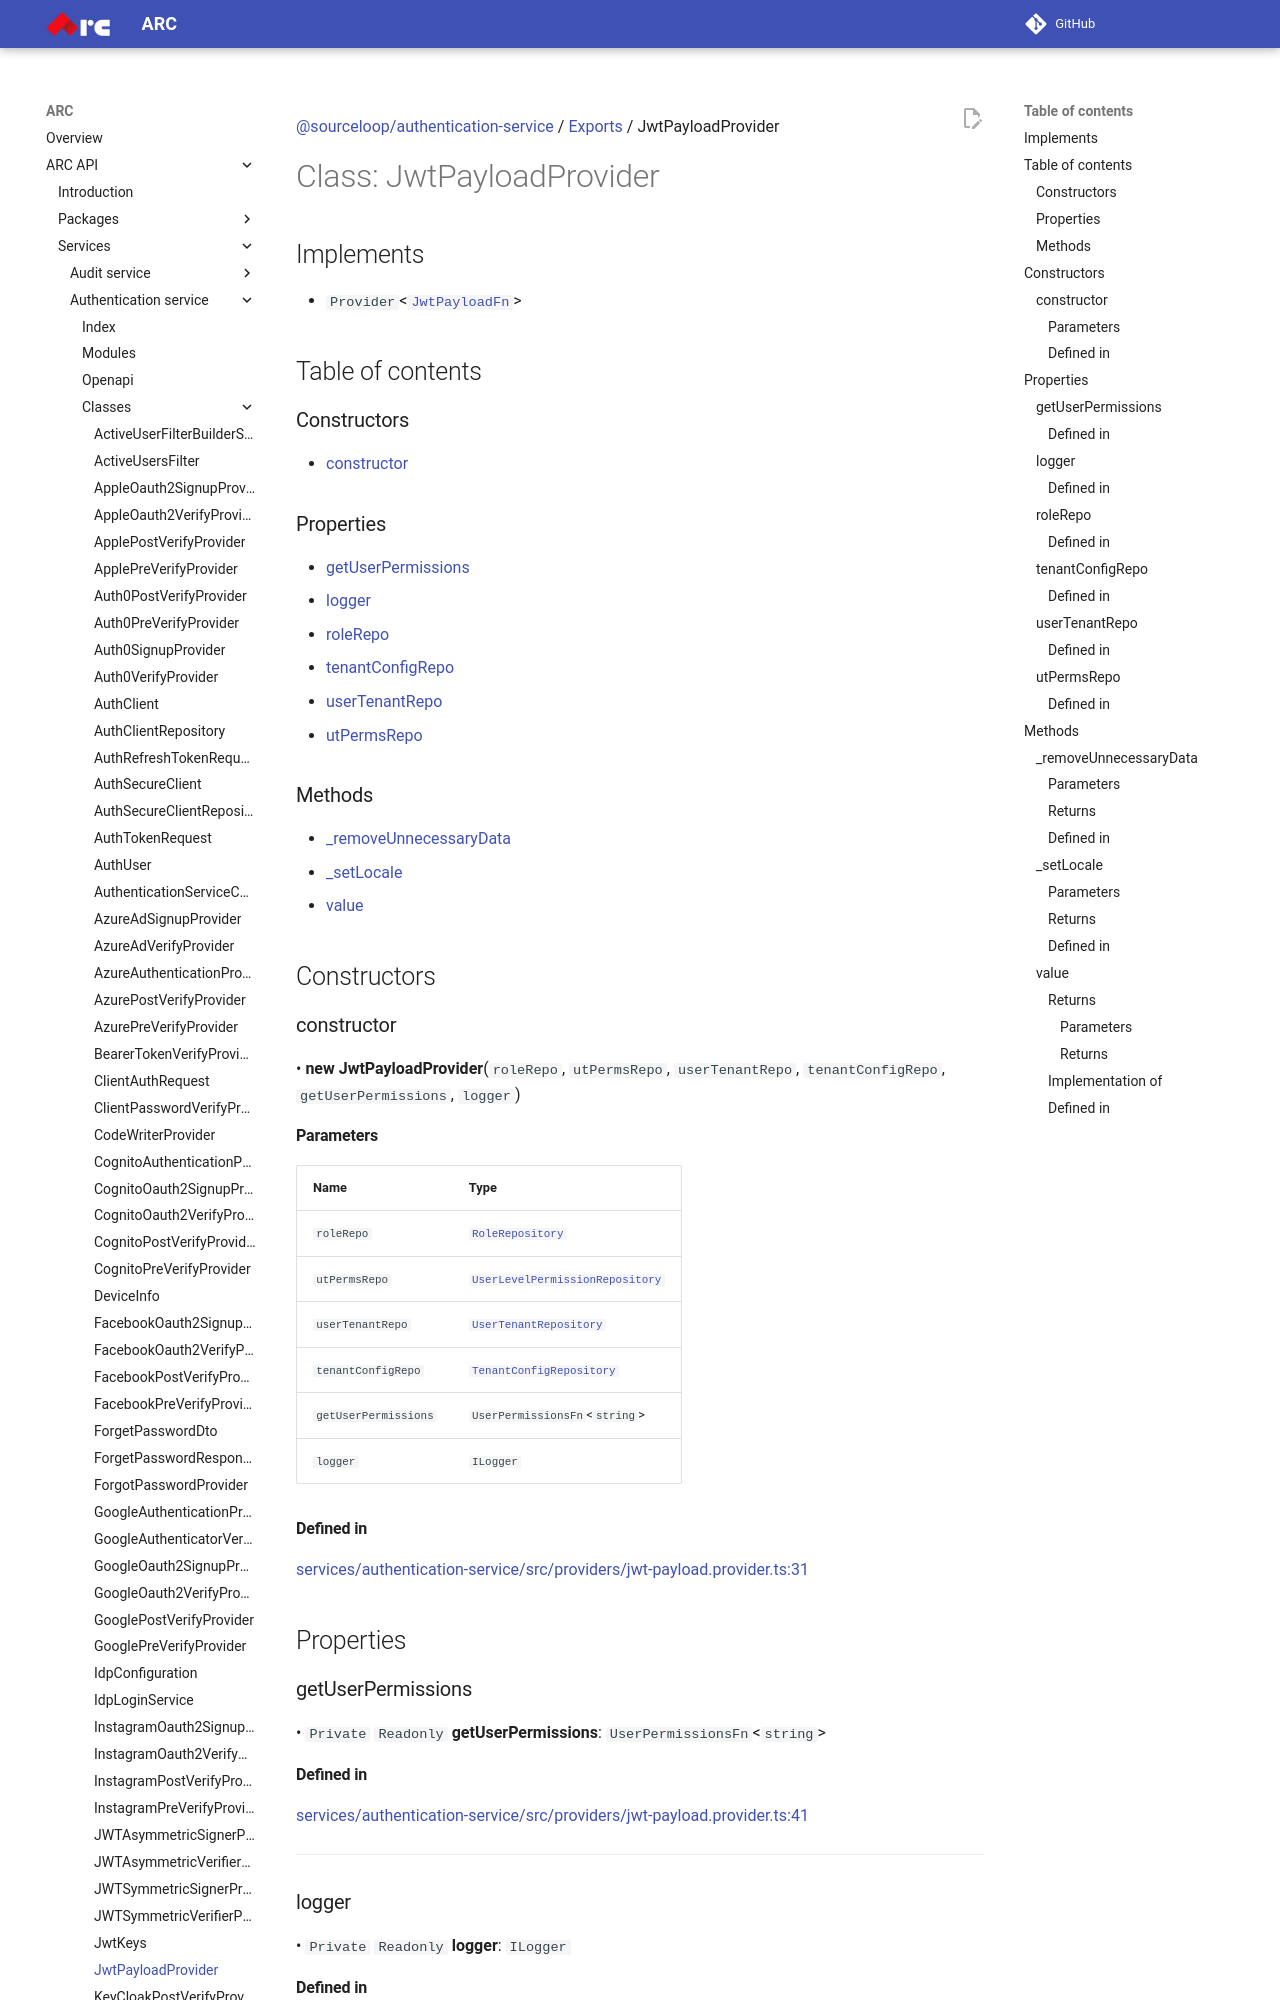

repository: sourcefuse/arc-docs · page: arc-api-docs/services/authentication-service/classes/JwtPayloadProvider/index.html · generator: mkdocs

[@sourceloop/authentication-service](../README.md) / [Exports](../modules.md) / JwtPayloadProvider

# Class: JwtPayloadProvider

## Implements

- `Provider`<[`JwtPayloadFn`](../modules.md#jwtpayloadfn)\>

## Table of contents

### Constructors

- [constructor](JwtPayloadProvider.md#constructor)

### Properties

- [getUserPermissions](JwtPayloadProvider.md#getuserpermissions)
- [logger](JwtPayloadProvider.md#logger)
- [roleRepo](JwtPayloadProvider.md#rolerepo)
- [tenantConfigRepo](JwtPayloadProvider.md#tenantconfigrepo)
- [userTenantRepo](JwtPayloadProvider.md#usertenantrepo)
- [utPermsRepo](JwtPayloadProvider.md#utpermsrepo)

### Methods

- [\_removeUnnecessaryData](JwtPayloadProvider.md#_removeunnecessarydata)
- [\_setLocale](JwtPayloadProvider.md#_setlocale)
- [value](JwtPayloadProvider.md#value)

## Constructors

### constructor

• **new JwtPayloadProvider**(`roleRepo`, `utPermsRepo`, `userTenantRepo`, `tenantConfigRepo`, `getUserPermissions`, `logger`)

#### Parameters

| Name | Type |
| :------ | :------ |
| `roleRepo` | [`RoleRepository`](RoleRepository.md) |
| `utPermsRepo` | [`UserLevelPermissionRepository`](UserLevelPermissionRepository.md) |
| `userTenantRepo` | [`UserTenantRepository`](UserTenantRepository.md) |
| `tenantConfigRepo` | [`TenantConfigRepository`](TenantConfigRepository.md) |
| `getUserPermissions` | `UserPermissionsFn`<`string`\> |
| `logger` | `ILogger` |

#### Defined in

[services/authentication-service/src/providers/jwt-payload.provider.ts:31](https://github.com/sourcefuse/loopback4-microservice-catalog/blob/eb9d4d57/services/authentication-service/src/providers/jwt-payload.provider.ts#L31)

## Properties

### getUserPermissions

• `Private` `Readonly` **getUserPermissions**: `UserPermissionsFn`<`string`\>

#### Defined in

[services/authentication-service/src/providers/jwt-payload.provider.ts:41](https://github.com/sourcefuse/loopback4-microservice-catalog/blob/eb9d4d57/services/authentication-service/src/providers/jwt-payload.provider.ts#L41)

___

### logger

• `Private` `Readonly` **logger**: `ILogger`
